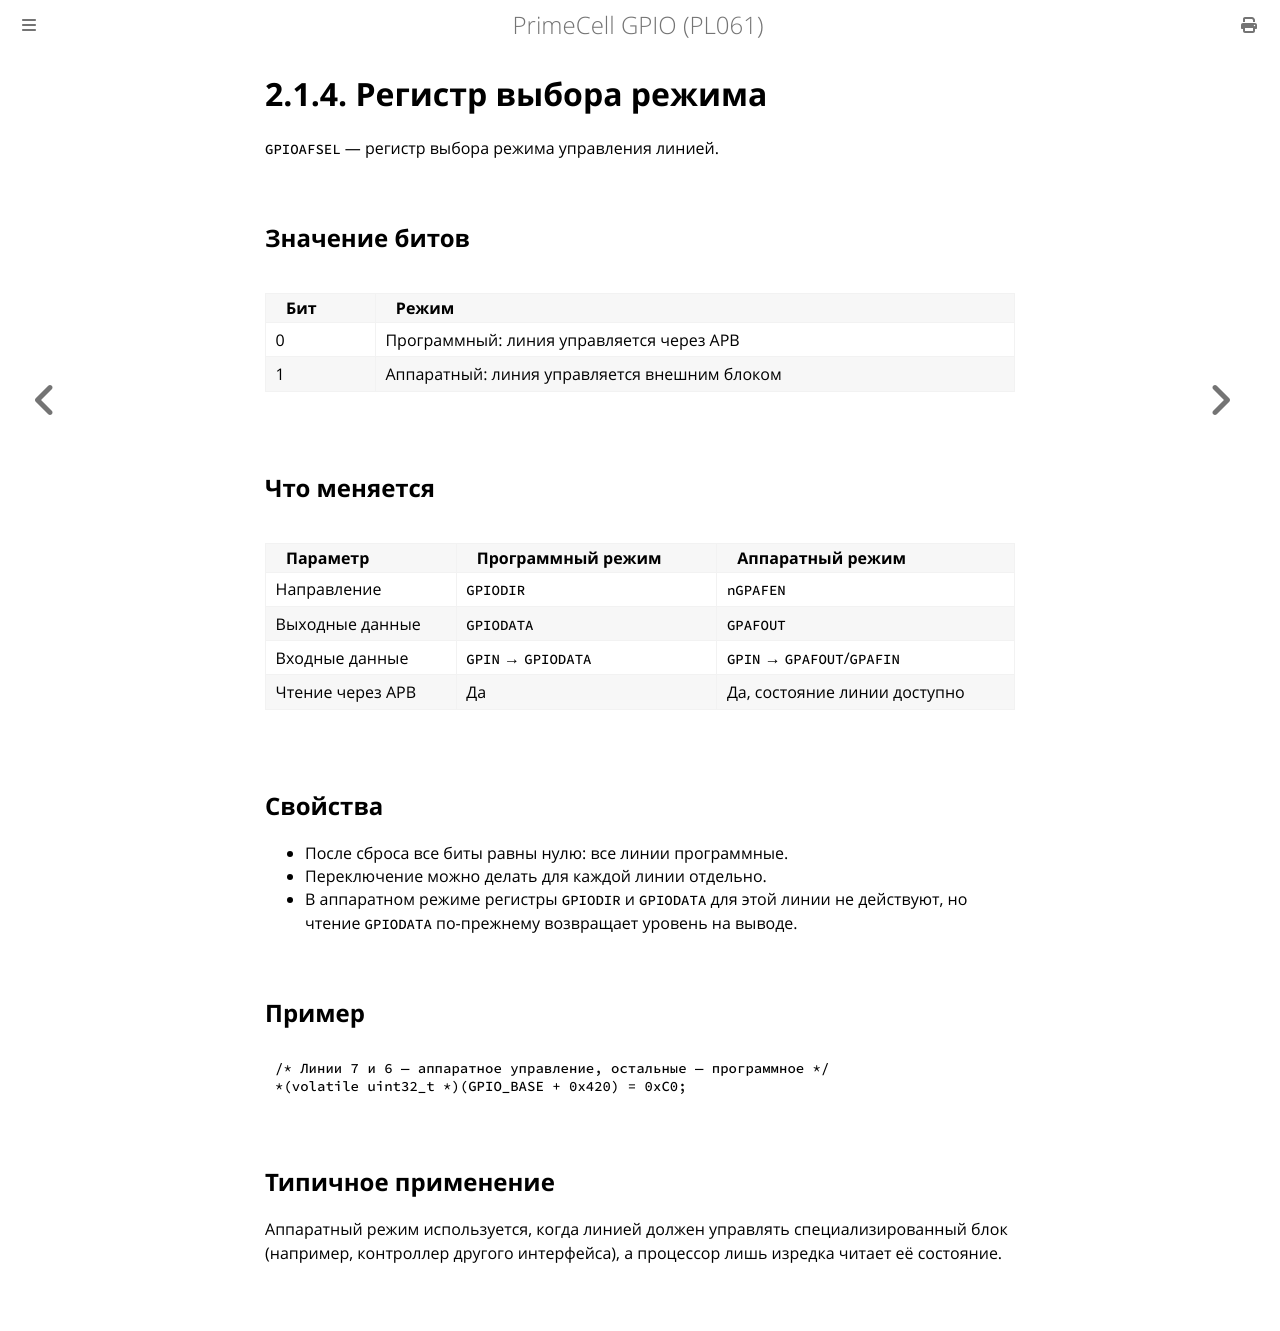

repository: MiCkEyZzZ/pl061 · page: ch02-mode-select.html · generator: mdbook

# 2.1.4. Регистр выбора режима

`GPIOAFSEL` — регистр выбора режима управления линией.

## Значение битов

| Бит | Режим |
|-----|-------|
| 0 | Программный: линия управляется через APB |
| 1 | Аппаратный: линия управляется внешним блоком |

## Что меняется

| Параметр | Программный режим | Аппаратный режим |
|----------|-------------------|------------------|
| Направление | `GPIODIR` | `nGPAFEN` |
| Выходные данные | `GPIODATA` | `GPAFOUT` |
| Входные данные | `GPIN` → `GPIODATA` | `GPIN` → `GPAFOUT`/`GPAFIN` |
| Чтение через APB | Да | Да, состояние линии доступно |

## Свойства

- После сброса все биты равны нулю: все линии программные.
- Переключение можно делать для каждой линии отдельно.
- В аппаратном режиме регистры `GPIODIR` и `GPIODATA` для этой линии
  не действуют, но чтение `GPIODATA` по-прежнему возвращает уровень
  на выводе.

## Пример

```c
/* Линии 7 и 6 — аппаратное управление, остальные — программное */
*(volatile uint32_t *)(GPIO_BASE + 0x420) = 0xC0;
```

## Типичное применение

Аппаратный режим используется, когда линией должен управлять
специализированный блок (например, контроллер другого интерфейса),
а процессор лишь изредка читает её состояние.
